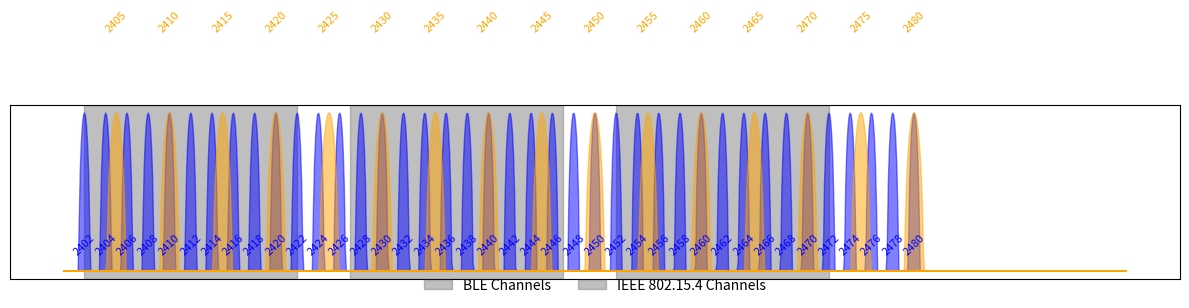

Here is the Python script that generated this plot:
import numpy as np
import matplotlib.pyplot as plt

BLE_width = 1.2
IEEE_width = 2.0

def sinc_in_db(x, center, width):
    sinc = np.sinc((x - center) / (width / 2))
    sinc_db = 20 * np.log10(np.abs(sinc) + 1e-6)  # Convert to dB scale
    sinc_db = np.clip(sinc_db, -20, 0)  # Clip below -50 dB and normalize
    mask = np.abs(x - center) <= (width / 2)
    return np.where(mask, sinc_db, -20)  # Set values outside range to -50 dB

# BLE channel frequencies (in MHz)
ble_channels = {
    0: 2402, 1: 2404, 2: 2406, 3: 2408, 4: 2410, 5: 2412, 6: 2414, 7: 2416, 8: 2418,
    9: 2420, 10: 2422, 11: 2424, 12: 2426, 13: 2428, 14: 2430, 15: 2432, 16: 2434,
    17: 2436, 18: 2438, 19: 2440, 20: 2442, 21: 2444, 22: 2446, 23: 2448, 24: 2450,
    25: 2452, 26: 2454, 27: 2456, 28: 2458, 29: 2460, 30: 2462, 31: 2464, 32: 2466,
    33: 2468, 34: 2470, 35: 2472, 36: 2474, 37: 2476, 38: 2478, 39: 2480
}

# 802.15.4 channel frequencies (in MHz)
zigbee_channels = {
    11: 2405, 12: 2410, 13: 2415, 14: 2420, 15: 2425, 16: 2430, 17: 2435, 18: 2440,
    19: 2445, 20: 2450, 21: 2455, 22: 2460, 23: 2465, 24: 2470, 25: 2475, 26: 2480
}

# Wi-Fi channel frequencies (non-overlapping channels 1, 6, and 11)
wifi_channels = {
    1: 2412, 6: 2437, 11: 2462
}

# Plot configuration
freq_range = np.linspace(2400, 2500, 1000)
plt.figure(figsize=(12, 6))

# Plot non-overlapping Wi-Fi channels (1, 6, 11) as semi-transparent grey rectangles
for channel, freq in wifi_channels.items():
    plt.axvspan(freq - 10, freq + 10, color="gray", alpha=0.5)  # Adjust span size for each Wi-Fi channel

# Plot BLE channels
for channel, freq in ble_channels.items():
    sinc_curve = sinc_in_db(freq_range, freq, BLE_width)
    plt.fill(freq_range, sinc_curve, label=f"BLE {channel}", color="blue", alpha=0.5)
    plt.text(freq, -15, str(freq), ha="center", va="top", color="blue", fontsize=8, rotation=45)

# Plot 802.15.4 channels
for channel, freq in zigbee_channels.items():
    sinc_curve = sinc_in_db(freq_range, freq, IEEE_width)
    plt.fill(freq_range, sinc_curve, label=f"802.15.4 {channel}", color="orange", alpha=0.5)
    plt.text(freq, 10, str(freq), ha="center", va="bottom", color="orange", fontsize=8, rotation=45)


# Add custom legend
plt.legend(["BLE Channels", "IEEE 802.15.4 Channels"], loc="lower center", bbox_to_anchor=(0.5, -0.15), ncol=2, frameon=False, markerscale=2)

# Final formatting
plt.xticks([])
plt.yticks([])
plt.grid(False)
plt.tight_layout(rect=[0, 0.2, 1, 1])
plt.show()
